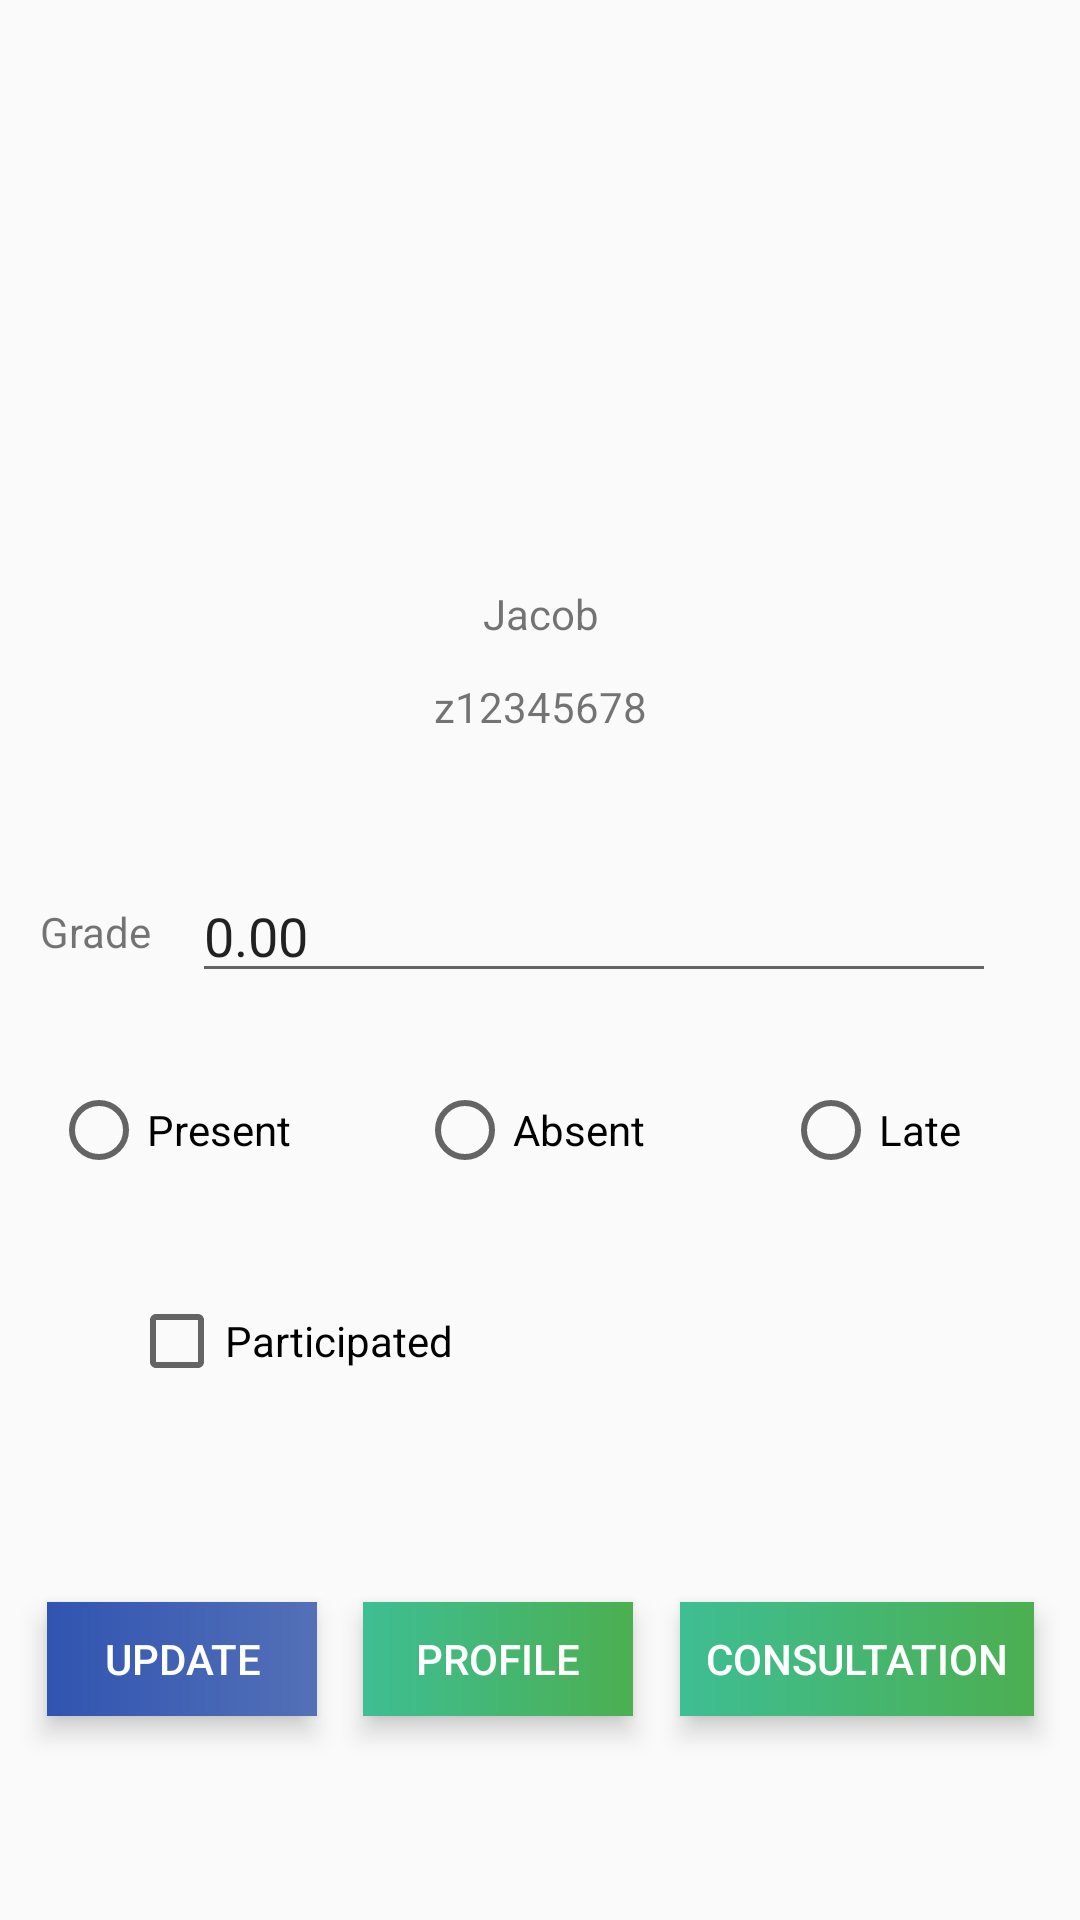

The Android layout XML behind this screen, and the referenced resources:
<!-- AndroidManifest.xml: application theme AppTheme -->
<!-- res/layout/tutorial_student_editor.xml -->
<?xml version="1.0" encoding="utf-8"?>
<android.support.constraint.ConstraintLayout xmlns:android="http://schemas.android.com/apk/res/android"
    xmlns:app="http://schemas.android.com/apk/res-auto"
    xmlns:tools="http://schemas.android.com/tools"
    android:layout_width="match_parent"
    android:layout_height="match_parent">

    <RadioGroup
        android:id="@+id/radioGroup1"
        android:layout_width="wrap_content"
        android:layout_height="wrap_content"
        android:layout_marginTop="30dp"
        android:gravity="left"
        android:orientation="horizontal"
        app:layout_constraintTop_toBottomOf="@+id/txtStudentGrade"
        android:layout_marginRight="8dp"
        app:layout_constraintRight_toRightOf="parent"
        android:layout_marginLeft="8dp"
        app:layout_constraintLeft_toLeftOf="parent"
        android:layout_marginStart="8dp"
        android:layout_marginEnd="8dp">

        <RadioButton
            android:id="@+id/chkPresent"
            android:layout_width="97dp"
            android:layout_height="31dp"
            android:layout_marginLeft="8dp"
            android:layout_marginRight="25dp"
            android:text="Present"
            app:layout_constraintLeft_toRightOf="@+id/chkLate"
            app:layout_constraintRight_toLeftOf="@+id/chkAbsent"
            app:layout_constraintTop_toTopOf="@+id/chkLate" />

        <RadioButton
            android:id="@+id/chkAbsent"
            android:layout_width="97dp"
            android:layout_height="31dp"
            android:layout_marginRight="25dp"
            android:layout_marginTop="0dp"
            android:text="Absent"
            app:layout_constraintRight_toRightOf="parent"
            app:layout_constraintTop_toTopOf="@+id/chkLate" />

        <RadioButton
            android:id="@+id/chkLate"
            android:layout_width="82dp"
            android:layout_height="30dp"
            android:layout_marginRight="8dp"
            android:text="Late"
            app:layout_constraintRight_toRightOf="parent"
            tools:layout_editor_absoluteY="348dp" />
    </RadioGroup>

    <Button
        android:id="@+id/btnUpdateStudentGrades"
        android:layout_width="90dp"
        android:layout_height="38dp"
        android:layout_marginBottom="8dp"
        android:layout_marginTop="70dp"
        android:background="@drawable/button_alternate"
        android:elevation="5dp"
        android:stateListAnimator="@null"
        android:text="Update"
        android:textColor="#ffff"
        app:layout_constraintBottom_toBottomOf="parent"
        app:layout_constraintLeft_toLeftOf="parent"
        app:layout_constraintRight_toLeftOf="@+id/btnViewStudentProfile"
        app:layout_constraintTop_toBottomOf="@+id/chkPartSE"
        app:layout_constraintVertical_bias="0.0" />


    <ImageView
        android:id="@+id/imgStudentTutorial"
        android:layout_width="136dp"
        android:layout_height="113dp"
        app:srcCompat="@mipmap/ic_launcher"
        android:layout_marginStart="8dp"
        android:layout_marginEnd="8dp"
        app:layout_constraintTop_toTopOf="parent"
        android:layout_marginTop="65dp"
        android:layout_marginLeft="8dp"
        app:layout_constraintLeft_toLeftOf="parent"
        android:layout_marginRight="8dp"
        app:layout_constraintRight_toRightOf="parent"/>


    <Button
        android:id="@+id/btnViewStudentProfile"
        android:layout_width="90dp"
        android:layout_height="38dp"
        android:background="@drawable/gradient_lightrose"
        android:elevation="5dp"
        android:stateListAnimator="@null"
        android:text="Profile"
        android:textColor="#ffff"
        app:layout_constraintLeft_toRightOf="@+id/btnUpdateStudentGrades"
        app:layout_constraintRight_toLeftOf="@+id/consultation"
        app:layout_constraintTop_toTopOf="@+id/btnUpdateStudentGrades"
        android:layout_marginTop="0dp" />

    <TextView
        android:id="@+id/lblStudentTutorialZID"
        android:layout_width="wrap_content"
        android:layout_height="wrap_content"
        android:layout_marginLeft="8dp"
        android:layout_marginRight="8dp"
        android:layout_marginTop="12dp"
        android:text="z12345678"
        app:layout_constraintHorizontal_bias="0.501"
        app:layout_constraintLeft_toLeftOf="parent"
        app:layout_constraintRight_toRightOf="parent"
        app:layout_constraintTop_toBottomOf="@+id/lblStudentTutorialName"
        android:layout_marginStart="8dp"
        android:layout_marginEnd="8dp" />

    <TextView
        android:id="@+id/lblStudentTutorialName"
        android:layout_width="wrap_content"
        android:layout_height="wrap_content"
        android:layout_marginLeft="8dp"
        android:layout_marginRight="8dp"
        android:text="Jacob"
        app:layout_constraintLeft_toLeftOf="parent"
        app:layout_constraintRight_toRightOf="parent"
        android:layout_marginTop="17dp"
        app:layout_constraintTop_toBottomOf="@+id/imgStudentTutorial"
        app:layout_constraintHorizontal_bias="0.501"
        android:layout_marginStart="8dp"
        android:layout_marginEnd="8dp" />

    <TextView
        android:id="@+id/textView4"
        android:layout_width="wrap_content"
        android:layout_height="wrap_content"
        android:layout_marginLeft="8dp"
        android:layout_marginRight="8dp"
        android:text="Grade"
        app:layout_constraintLeft_toLeftOf="parent"
        app:layout_constraintRight_toLeftOf="@+id/txtStudentGrade"
        app:layout_constraintTop_toTopOf="@+id/txtStudentGrade"
        android:layout_marginTop="10dp"
        android:layout_marginStart="8dp"
        android:layout_marginEnd="8dp" />

    <EditText
        android:id="@+id/txtStudentGrade"
        android:layout_width="268dp"
        android:layout_height="40dp"
        android:layout_marginRight="28dp"
        android:layout_marginTop="46dp"
        android:ems="10"
        android:inputType="textPersonName"
        android:text="0.00"
        app:layout_constraintRight_toRightOf="parent"
        app:layout_constraintTop_toBottomOf="@+id/lblStudentTutorialZID"
        android:layout_marginEnd="28dp" />


    <Button
        android:id="@+id/consultation"
        android:layout_width="118dp"
        android:layout_height="38dp"
        android:background="@drawable/gradient_lightrose"
        android:elevation="5dp"
        android:stateListAnimator="@null"
        android:text="Consultation"
        android:textColor="#ffff"
        app:layout_constraintRight_toRightOf="parent"
        app:layout_constraintLeft_toRightOf="@+id/btnViewStudentProfile"
        app:layout_constraintTop_toTopOf="@+id/btnViewStudentProfile"
        android:layout_marginTop="0dp" />

    <CheckBox
        android:id="@+id/chkPartSE"
        android:layout_width="121dp"
        android:layout_height="34dp"
        android:text="Participated"
        android:layout_marginTop="38dp"
        app:layout_constraintTop_toBottomOf="@+id/radioGroup1"
        android:layout_marginLeft="43dp"
        app:layout_constraintLeft_toLeftOf="parent" />

</android.support.constraint.ConstraintLayout>
<!-- resources referenced by this layout -->
<resources>
  <!-- drawable button_alternate (drawable-hdpi) -->
  <?xml version="1.0" encoding="utf-8"?>
  <shape xmlns:android="http://schemas.android.com/apk/res/android" android:shape="rectangle">
  <gradient android:endColor="#5370b7" android:startColor="#3054b1"/>
  
  </shape>
  <!-- drawable gradient_lightrose (drawable) -->
  <?xml version="1.0" encoding="utf-8"?>
  <shape xmlns:android="http://schemas.android.com/apk/res/android" android:shape="rectangle">
      <gradient android:endColor="#4CAF50" android:startColor="#3ebe94"/>
  
  </shape>
  <style name="AppTheme" parent="Theme.AppCompat.Light.NoActionBar">
          
          <item name="android:colorBackground">@color/background_material_light</item>
          <item name="colorPrimaryDark">@android:color/black</item>
      </style>
</resources>
